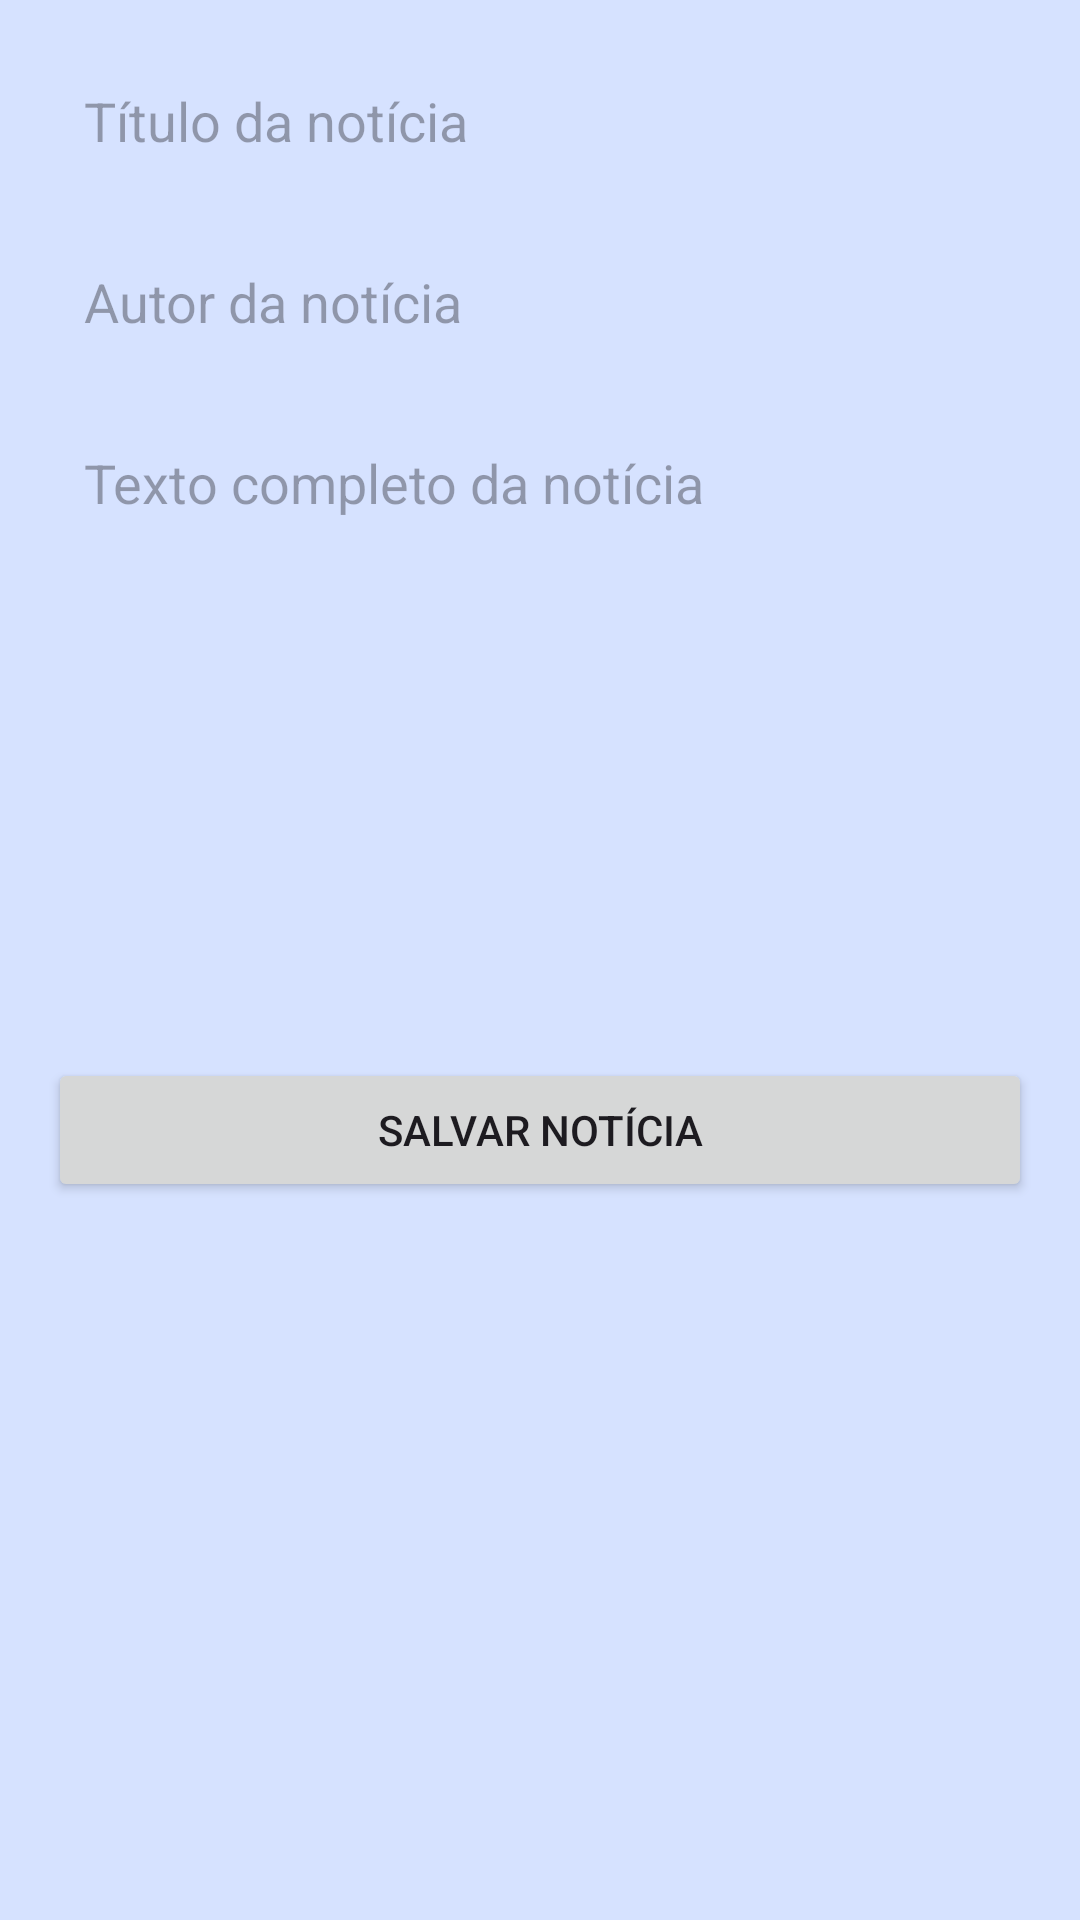

Produce the Android XML layout that renders to this screen, including the resource entries it uses.
<!-- AndroidManifest.xml: application theme Theme.AcademiaUnifor -->
<!-- res/layout/activity_criar_noticia.xml -->
<?xml version="1.0" encoding="utf-8"?>
<ScrollView xmlns:android="http://schemas.android.com/apk/res/android"
    android:layout_width="match_parent"
    android:layout_height="match_parent"
    android:padding="16dp">

    <LinearLayout
        android:layout_width="match_parent"
        android:layout_height="wrap_content"
        android:orientation="vertical">

        <EditText
            android:id="@+id/edtTitulo"
            android:layout_width="match_parent"
            android:layout_height="wrap_content"
            android:hint="Título da notícia"
            android:background="@drawable/edittext_background"
            android:padding="12dp"
            android:layout_marginBottom="12dp" />

        <EditText
            android:id="@+id/edtAutor"
            android:layout_width="match_parent"
            android:layout_height="wrap_content"
            android:hint="Autor da notícia"
            android:background="@drawable/edittext_background"
            android:padding="12dp"
            android:layout_marginBottom="12dp" />

        <EditText
            android:id="@+id/edtTexto"
            android:layout_width="match_parent"
            android:layout_height="200dp"
            android:hint="Texto completo da notícia"
            android:background="@drawable/edittext_background"
            android:padding="12dp"
            android:gravity="top"
            android:layout_marginBottom="16dp" />

        <Button
            android:id="@+id/btnSalvar"
            android:layout_width="match_parent"
            android:layout_height="wrap_content"
            android:text="Salvar Notícia" />

    </LinearLayout>
</ScrollView>
<!-- resources referenced by this layout -->
<resources>
  <style name="Theme.AcademiaUnifor" parent="Base.Theme.AcademiaUnifor" />
  <style name="Base.Theme.AcademiaUnifor" parent="Theme.Material3.Light.NoActionBar">
          
          <item name="android:windowBackground">#D6E2FF</item>
          <item name="colorSurface">#D6E2FF</item> 
          <item name="android:statusBarColor">#D6E2FF</item> 
      </style>
</resources>
